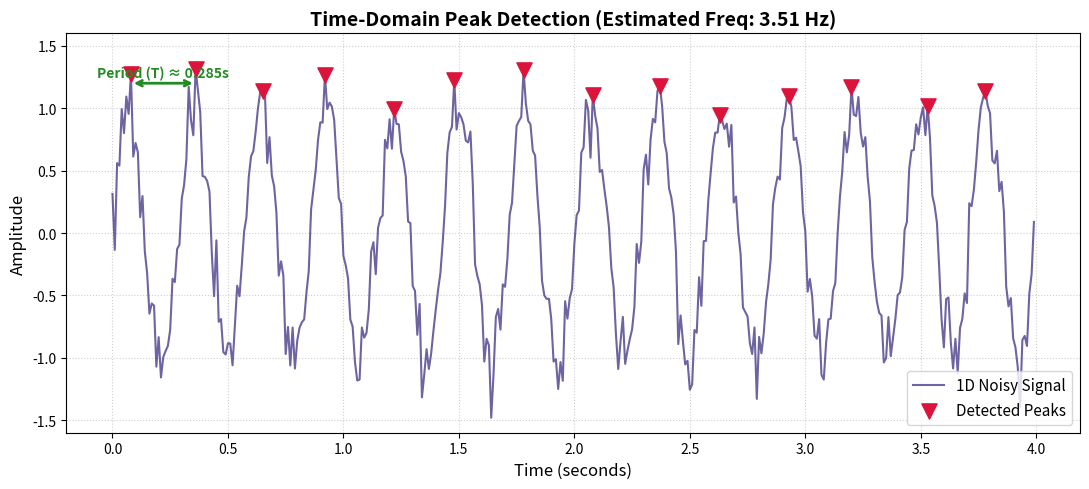

This chart was generated by the following Python code:
import numpy as np
import matplotlib.pyplot as plt
from scipy.signal import find_peaks

# 1. Setup Simulation Parameters
fps = 100.0                # Sampling rate (Hz)
duration = 4.0             # Total duration in seconds
time = np.arange(0, duration, 1/fps)

# 2. Generate a 1D Cyclic Signal (Target frequency: 3.5 Hz)
target_frequency = 3.5
# Create a rhythmic wave with a bit of high-frequency noise
pure_signal = np.sin(2 * np.pi * target_frequency * time)
noise = np.random.normal(0, 0.15, size=len(time))
signal_1d = pure_signal + noise

# 3. Time-Domain Peak Detection
# height=0.3 filters out minor noise ripples near the baseline
# distance=15 ensures we don't double-count peaks within the same cycle
peak_indices, _ = find_peaks(signal_1d, height=0.3, distance=15)

# Convert peak indices into physical timestamps (seconds)
peak_times = time[peak_indices]

# 4. Calculate Frequency from Time Intervals
# Calculate the duration (Period, T) between each consecutive peak
periods = np.diff(peak_times)
average_period = np.mean(periods)

# Frequency is the reciprocal of the period (f = 1/T)
calculated_frequency = 1.0 / average_period

# Print the mathematical result
print("--- Time-Domain Frequency Analysis ---")
print(f"Actual Target Frequency:   {target_frequency} Hz")
print(f"Calculated Peak Frequency: {calculated_frequency:.3f} Hz")
print(f"Average Peak-to-Peak Time: {average_period:.3f} seconds")

# 5. Visualize the 1D Signal and Detected Peaks
fig, ax = plt.subplots(figsize=(11, 5))

# Plot the 1D continuous wave signal
ax.plot(time, signal_1d, label="1D Noisy Signal", color="darkslateblue", alpha=0.8, lw=1.5)

# Highlight the detected peak locations
ax.scatter(peak_times, signal_1d[peak_indices], color="crimson", marker="v", 
           s=120, zorder=3, label="Detected Peaks")

# Draw visual lines showing the Peak-to-Peak interval (Period)
if len(peak_times) > 1:
    ax.annotate('', xy=(peak_times[0], 1.2), xytext=(peak_times[1], 1.2),
                arrowprops=dict(arrowstyle='<->', color='forestgreen', lw=2))
    ax.text((peak_times[0] + peak_times[1])/2, 1.25, f"Period (T) ≈ {average_period:.3f}s", 
            color='forestgreen', fontweight='bold', ha='center')

# Style the chart
ax.set_title(f"Time-Domain Peak Detection (Estimated Freq: {calculated_frequency:.2f} Hz)", 
             fontsize=14, fontweight="bold")
ax.set_xlabel("Time (seconds)", fontsize=12)
ax.set_ylabel("Amplitude", fontsize=12)
ax.set_ylim(-1.6, 1.6)
ax.grid(True, linestyle=":", alpha=0.6)
ax.legend(loc="lower right", fontsize=11)

plt.tight_layout()
plt.show()
